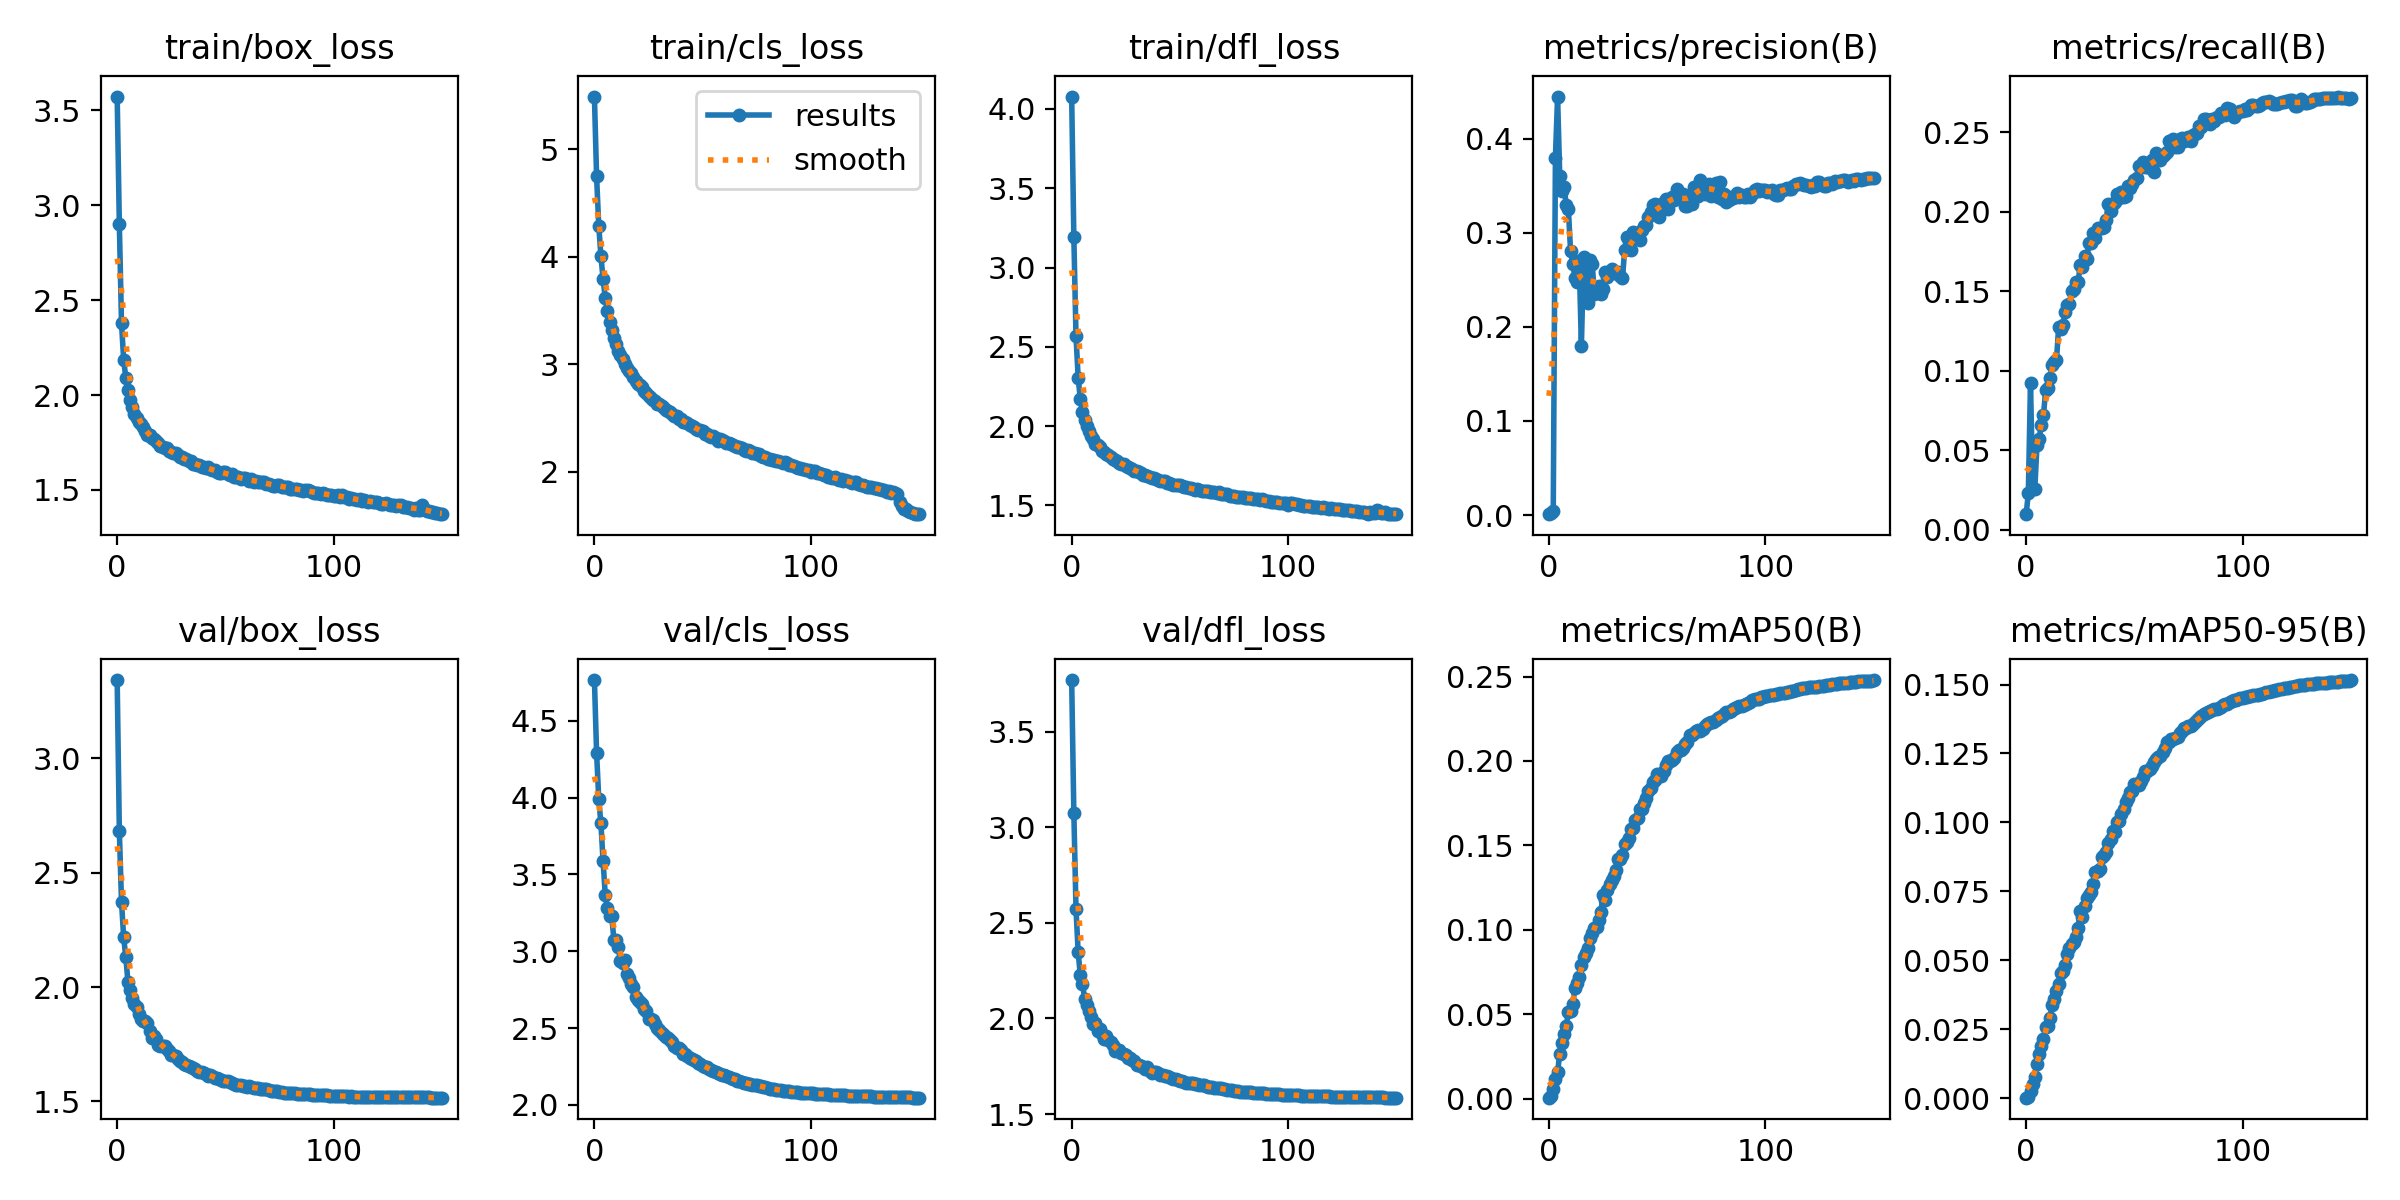

Values plotted in this chart, from the file beside it:
epoch, train/box_loss, train/cls_loss, train/dfl_loss, metrics/precision(B), metrics/recall(B), metrics/mAP50(B), metrics/mAP50-95(B), val/box_loss, val/cls_loss, val/dfl_loss, lr/pg0, lr/pg1, lr/pg2
0, 3.565, 5.487, 4.078, 0.00106, 0.00717, 0.00059, 0.00016, 3.291, 4.8, 3.812, 0.003328, 0.003328, 0.003328
1, 2.902, 4.744, 3.191, 0.0042, 0.02668, 0.00297, 0.00103, 2.694, 4.409, 3.045, 0.006618, 0.006618, 0.006618
2, 2.374, 4.279, 2.555, 0.3585, 0.0171, 0.00489, 0.00204, 2.454, 4.102, 2.577, 0.009864, 0.009864, 0.009864
3, 2.185, 3.992, 2.297, 0.3645, 0.01965, 0.01224, 0.00613, 2.273, 3.827, 2.377, 0.009803, 0.009803, 0.009803
4, 2.085, 3.771, 2.167, 0.3816, 0.0309, 0.0166, 0.00777, 2.186, 3.678, 2.261, 0.009803, 0.009803, 0.009803
5, 2.022, 3.606, 2.084, 0.4365, 0.03961, 0.02287, 0.01042, 2.096, 3.506, 2.222, 0.009738, 0.009738, 0.009738
6, 1.97, 3.482, 2.038, 0.3651, 0.05182, 0.03188, 0.01541, 2.054, 3.325, 2.15, 0.009672, 0.009672, 0.009672
7, 1.94, 3.376, 2, 0.3283, 0.05936, 0.03627, 0.0177, 2.02, 3.294, 2.141, 0.009607, 0.009607, 0.009607
8, 1.904, 3.314, 1.969, 0.3035, 0.06792, 0.04099, 0.02027, 1.993, 3.298, 2.114, 0.009541, 0.009541, 0.009541
9, 1.881, 3.24, 1.941, 0.2783, 0.0838, 0.04639, 0.02294, 1.969, 3.153, 2.083, 0.009475, 0.009475, 0.009475
10, 1.857, 3.185, 1.921, 0.271, 0.08777, 0.05091, 0.02521, 1.952, 3.084, 2.03, 0.00941, 0.00941, 0.00941
11, 1.849, 3.127, 1.893, 0.2316, 0.09184, 0.05432, 0.02782, 1.922, 3.05, 2.04, 0.009344, 0.009344, 0.009344
12, 1.829, 3.081, 1.883, 0.2557, 0.1019, 0.06182, 0.03158, 1.911, 2.986, 2.005, 0.009279, 0.009279, 0.009279
13, 1.811, 3.045, 1.869, 0.1923, 0.1003, 0.0632, 0.03286, 1.895, 2.973, 1.999, 0.009213, 0.009213, 0.009213
14, 1.791, 2.997, 1.845, 0.247, 0.09793, 0.06234, 0.03201, 1.896, 3.035, 1.981, 0.009148, 0.009148, 0.009148
15, 1.788, 2.965, 1.842, 0.1923, 0.1095, 0.0692, 0.03541, 1.882, 2.938, 1.955, 0.009082, 0.009082, 0.009082
16, 1.771, 2.94, 1.826, 0.2553, 0.1094, 0.07204, 0.0374, 1.851, 2.945, 1.964, 0.009017, 0.009017, 0.009017
17, 1.772, 2.919, 1.82, 0.219, 0.1196, 0.07972, 0.04136, 1.857, 2.868, 1.943, 0.008951, 0.008951, 0.008951
18, 1.758, 2.883, 1.81, 0.2151, 0.1202, 0.08259, 0.04371, 1.834, 2.845, 1.934, 0.008885, 0.008885, 0.008885
19, 1.741, 2.849, 1.797, 0.1996, 0.1302, 0.08526, 0.0461, 1.815, 2.776, 1.916, 0.00882, 0.00882, 0.00882
20, 1.731, 2.819, 1.787, 0.2106, 0.1338, 0.08775, 0.04761, 1.815, 2.759, 1.902, 0.008754, 0.008754, 0.008754
21, 1.728, 2.812, 1.78, 0.2105, 0.1394, 0.09207, 0.05011, 1.801, 2.761, 1.908, 0.008689, 0.008689, 0.008689
22, 1.723, 2.791, 1.772, 0.2456, 0.1389, 0.09582, 0.05256, 1.793, 2.747, 1.882, 0.008623, 0.008623, 0.008623
23, 1.717, 2.753, 1.761, 0.2359, 0.1485, 0.1009, 0.0546, 1.793, 2.696, 1.873, 0.008558, 0.008558, 0.008558
24, 1.707, 2.74, 1.761, 0.2204, 0.1438, 0.1002, 0.0549, 1.78, 2.724, 1.875, 0.008492, 0.008492, 0.008492
25, 1.699, 2.71, 1.753, 0.2473, 0.1516, 0.1081, 0.05953, 1.771, 2.657, 1.871, 0.008426, 0.008426, 0.008426
26, 1.696, 2.692, 1.743, 0.2319, 0.1495, 0.109, 0.06026, 1.768, 2.638, 1.849, 0.008361, 0.008361, 0.008361
27, 1.693, 2.68, 1.736, 0.2427, 0.1581, 0.1156, 0.0647, 1.753, 2.613, 1.845, 0.008295, 0.008295, 0.008295
28, 1.683, 2.661, 1.733, 0.248, 0.1586, 0.116, 0.06451, 1.75, 2.609, 1.841, 0.00823, 0.00823, 0.00823
29, 1.677, 2.635, 1.719, 0.2524, 0.1594, 0.1191, 0.06663, 1.746, 2.593, 1.832, 0.008164, 0.008164, 0.008164
30, 1.677, 2.633, 1.72, 0.2425, 0.1662, 0.1243, 0.06955, 1.744, 2.555, 1.825, 0.008099, 0.008099, 0.008099
31, 1.664, 2.605, 1.709, 0.2414, 0.1695, 0.1249, 0.07019, 1.725, 2.55, 1.811, 0.008033, 0.008033, 0.008033
32, 1.662, 2.594, 1.708, 0.2531, 0.1695, 0.1264, 0.07103, 1.73, 2.535, 1.814, 0.007968, 0.007968, 0.007968
33, 1.651, 2.575, 1.691, 0.2497, 0.1753, 0.1326, 0.07544, 1.716, 2.52, 1.806, 0.007902, 0.007902, 0.007902
34, 1.655, 2.568, 1.7, 0.2688, 0.1786, 0.1353, 0.07674, 1.714, 2.487, 1.795, 0.007836, 0.007836, 0.007836
35, 1.637, 2.561, 1.687, 0.2769, 0.1772, 0.1382, 0.07876, 1.711, 2.495, 1.801, 0.007771, 0.007771, 0.007771
36, 1.639, 2.538, 1.684, 0.2762, 0.1781, 0.1409, 0.0804, 1.708, 2.479, 1.787, 0.007705, 0.007705, 0.007705
37, 1.633, 2.52, 1.68, 0.2661, 0.184, 0.1434, 0.08208, 1.7, 2.456, 1.789, 0.00764, 0.00764, 0.00764
38, 1.629, 2.516, 1.675, 0.2802, 0.1872, 0.1476, 0.08373, 1.696, 2.452, 1.775, 0.007574, 0.007574, 0.007574
39, 1.624, 2.494, 1.673, 0.2806, 0.1852, 0.148, 0.08527, 1.692, 2.446, 1.776, 0.007509, 0.007509, 0.007509
40, 1.622, 2.495, 1.667, 0.2727, 0.1906, 0.1514, 0.08704, 1.69, 2.438, 1.772, 0.007443, 0.007443, 0.007443
41, 1.616, 2.464, 1.662, 0.3134, 0.1906, 0.1546, 0.08802, 1.685, 2.409, 1.766, 0.007378, 0.007378, 0.007378
42, 1.615, 2.465, 1.657, 0.2827, 0.191, 0.1539, 0.08872, 1.673, 2.415, 1.761, 0.007312, 0.007312, 0.007312
43, 1.613, 2.454, 1.657, 0.2802, 0.193, 0.1562, 0.09014, 1.674, 2.401, 1.753, 0.007246, 0.007246, 0.007246
44, 1.607, 2.436, 1.648, 0.3033, 0.1962, 0.1605, 0.09273, 1.674, 2.39, 1.755, 0.007181, 0.007181, 0.007181
45, 1.608, 2.432, 1.646, 0.3039, 0.1984, 0.1636, 0.09477, 1.663, 2.378, 1.745, 0.007115, 0.007115, 0.007115
46, 1.599, 2.406, 1.64, 0.2983, 0.202, 0.1675, 0.097, 1.665, 2.361, 1.739, 0.00705, 0.00705, 0.00705
47, 1.589, 2.4, 1.634, 0.2984, 0.2079, 0.169, 0.09873, 1.656, 2.351, 1.734, 0.006984, 0.006984, 0.006984
48, 1.596, 2.385, 1.634, 0.3014, 0.2059, 0.1684, 0.09887, 1.655, 2.349, 1.733, 0.006919, 0.006919, 0.006919
49, 1.595, 2.393, 1.637, 0.3014, 0.2062, 0.1706, 0.09997, 1.651, 2.342, 1.733, 0.006853, 0.006853, 0.006853
50, 1.594, 2.377, 1.631, 0.315, 0.2084, 0.1729, 0.1008, 1.652, 2.332, 1.729, 0.006787, 0.006787, 0.006787
51, 1.583, 2.357, 1.623, 0.3197, 0.2051, 0.1755, 0.1026, 1.647, 2.324, 1.725, 0.006722, 0.006722, 0.006722
52, 1.581, 2.35, 1.62, 0.3207, 0.2088, 0.1777, 0.1034, 1.646, 2.32, 1.728, 0.006656, 0.006656, 0.006656
53, 1.583, 2.337, 1.619, 0.3097, 0.2141, 0.179, 0.1046, 1.642, 2.309, 1.719, 0.006591, 0.006591, 0.006591
54, 1.572, 2.329, 1.612, 0.3161, 0.2082, 0.18, 0.1048, 1.641, 2.305, 1.715, 0.006525, 0.006525, 0.006525
55, 1.572, 2.337, 1.612, 0.3163, 0.2115, 0.1824, 0.1065, 1.637, 2.294, 1.711, 0.00646, 0.00646, 0.00646
56, 1.569, 2.309, 1.608, 0.3152, 0.2157, 0.1855, 0.1083, 1.637, 2.284, 1.713, 0.006394, 0.006394, 0.006394
57, 1.556, 2.295, 1.598, 0.3248, 0.2169, 0.1867, 0.1088, 1.634, 2.275, 1.708, 0.006328, 0.006328, 0.006328
58, 1.562, 2.303, 1.606, 0.3291, 0.2127, 0.1878, 0.1099, 1.631, 2.273, 1.707, 0.006263, 0.006263, 0.006263
59, 1.561, 2.299, 1.6, 0.3283, 0.2119, 0.1878, 0.1102, 1.628, 2.269, 1.706, 0.006197, 0.006197, 0.006197
... 91 more rows
